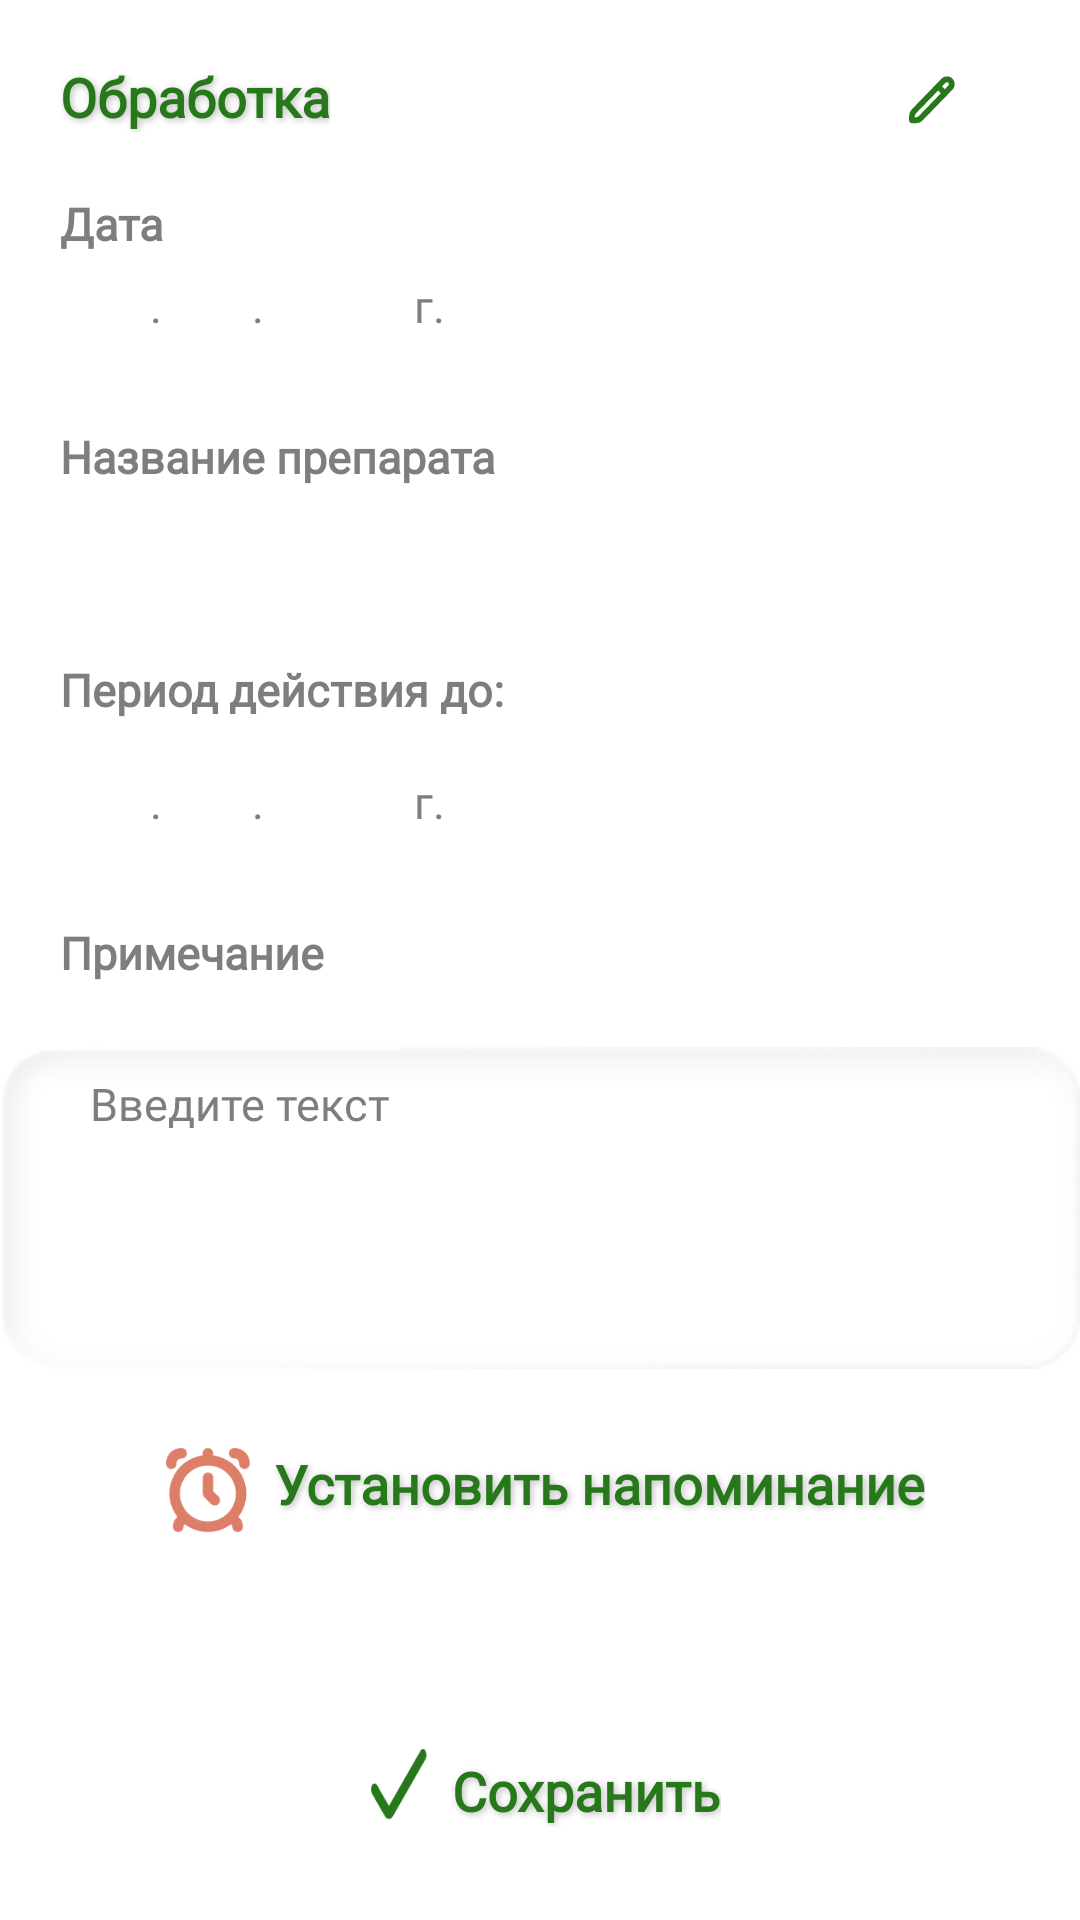

Layout XML and referenced resources for this Android screen:
<!-- AndroidManifest.xml: application theme Theme.Recycler3 -->
<!-- res/layout/fragment__treatment__show.xml -->
<?xml version="1.0" encoding="utf-8"?>
<androidx.constraintlayout.widget.ConstraintLayout xmlns:android="http://schemas.android.com/apk/res/android"
    xmlns:app="http://schemas.android.com/apk/res-auto"
    xmlns:tools="http://schemas.android.com/tools"
    android:layout_width="match_parent"
    android:layout_height="match_parent"
    tools:context=".Fragment_Treatment_Show">

    <TextView
        android:id="@+id/textView6"
        style="@style/StyleHeaderGreen"
        android:layout_width="wrap_content"
        android:layout_height="wrap_content"
        android:layout_margin="20dp"
        android:text="Обработка"
        app:layout_constraintStart_toStartOf="parent"
        app:layout_constraintTop_toTopOf="parent" />

    <ImageButton
        android:id="@+id/bigPen"
        android:layout_width="25dp"
        android:layout_height="25dp"
        android:layout_marginTop="5dp"
        android:background="@drawable/pen"
        android:layout_marginEnd="35dp"
        app:layout_constraintBottom_toBottomOf="@+id/textView6"
        app:layout_constraintEnd_toEndOf="parent"
        app:layout_constraintTop_toTopOf="@+id/textView6" />


    <TextView
        android:id="@+id/textView7"
        style="@style/StyleTextBold"
        android:layout_width="wrap_content"
        android:layout_height="wrap_content"
        android:layout_marginTop="20dp"
        android:text="@string/data"
        app:layout_constraintStart_toStartOf="@+id/textView6"
        app:layout_constraintTop_toBottomOf="@+id/textView6" />

    <EditText
        android:id="@+id/day"
        style="@style/StyleNumberDayMount"
        android:layout_width="30dp"
        android:layout_height="wrap_content"
        android:backgroundTint="@color/transparent"
        app:layout_constraintStart_toStartOf="@+id/textView7"
        app:layout_constraintTop_toBottomOf="@+id/textView7" />

    <TextView
        android:id="@+id/mount"
        style="@style/StyleText"
        android:layout_width="wrap_content"
        android:layout_height="wrap_content"
        android:layout_marginBottom="10dp"
        android:text="."
        app:layout_constraintBottom_toBottomOf="@+id/day"
        app:layout_constraintStart_toEndOf="@+id/day" />

    <EditText
        android:id="@+id/editText2"
        style="@style/StyleNumberDayMount"
        android:layout_width="30dp"
        android:layout_height="wrap_content"
        android:backgroundTint="@color/transparent"
        app:layout_constraintBottom_toBottomOf="@+id/day"
        app:layout_constraintStart_toEndOf="@+id/mount" />

    <TextView
        android:id="@+id/textView9"
        style="@style/StyleText"
        android:layout_width="wrap_content"
        android:layout_height="wrap_content"
        android:layout_marginBottom="10dp"
        android:text="."
        app:layout_constraintBottom_toBottomOf="@+id/editText2"
        app:layout_constraintStart_toEndOf="@+id/editText2" />

    <EditText
        android:id="@+id/age"
        style="@style/StyleNumberAge"
        android:layout_width="50dp"
        android:layout_height="wrap_content"
        android:backgroundTint="@color/transparent"
        app:layout_constraintBottom_toBottomOf="@+id/day"
        app:layout_constraintStart_toEndOf="@+id/textView9" />

    <TextView
        android:id="@+id/textView11"
        style="@style/StyleText"
        android:layout_width="wrap_content"
        android:layout_height="wrap_content"
        android:layout_marginBottom="10dp"
        android:text="@string/tochG"
        app:layout_constraintBottom_toBottomOf="@+id/age"
        app:layout_constraintStart_toEndOf="@+id/age" />


    <TextView
        android:id="@+id/textView10"
        style="@style/StyleTextBold"
        android:layout_width="wrap_content"
        android:layout_height="wrap_content"
        android:layout_marginTop="20dp"
        android:text="@string/drugName"
        app:layout_constraintStart_toStartOf="@+id/textView7"
        app:layout_constraintTop_toBottomOf="@+id/editText2" />

    <EditText
        android:id="@+id/param"
        style="@style/StyleEditTextLarge"
        android:layout_width="match_parent"
        android:layout_height="wrap_content"
        android:layout_marginStart="20dp"
        android:layout_marginEnd="20dp"
        android:inputType="text|textCapSentences"
        android:maxLength="32"
        android:maxLines="1"
        android:backgroundTint="@color/transparent"
        app:layout_constraintStart_toStartOf="@+id/textView6"
        app:layout_constraintTop_toBottomOf="@+id/textView10" />

    <TextView
        android:id="@+id/textView12"
        style="@style/StyleTextBold"
        android:layout_width="wrap_content"
        android:layout_height="wrap_content"
        android:layout_marginTop="20dp"
        android:text="Период действия до:"
        app:layout_constraintStart_toStartOf="@+id/textView7"
        app:layout_constraintTop_toBottomOf="@+id/param" />



    <EditText
        android:id="@+id/editText5"
        style="@style/StyleNumberDayMount"
        android:layout_width="30dp"
        android:layout_height="wrap_content"
        android:layout_marginTop="10dp"
        android:backgroundTint="@color/transparent"
        app:layout_constraintStart_toStartOf="@+id/textView12"
        app:layout_constraintTop_toBottomOf="@+id/textView12" />

    <TextView
        android:id="@+id/textView14"
        style="@style/StyleText"
        android:layout_width="wrap_content"
        android:layout_height="wrap_content"
        android:layout_marginBottom="10dp"
        android:text="."
        app:layout_constraintBottom_toBottomOf="@+id/editText5"
        app:layout_constraintStart_toEndOf="@+id/editText5" />

    <EditText
        android:id="@+id/editText6"
        style="@style/StyleNumberDayMount"
        android:layout_width="30dp"
        android:layout_height="wrap_content"
        android:layout_marginTop="10dp"
        android:backgroundTint="@color/transparent"
        app:layout_constraintBottom_toBottomOf="@+id/editText5"
        app:layout_constraintStart_toEndOf="@+id/textView14" />

    <TextView
        android:id="@+id/textView15"
        style="@style/StyleText"
        android:layout_width="wrap_content"
        android:layout_height="wrap_content"
        android:layout_marginBottom="10dp"
        android:maxLength="2"
        android:text="."
        app:layout_constraintBottom_toBottomOf="@+id/editText6"
        app:layout_constraintStart_toEndOf="@+id/editText6" />

    <EditText
        android:id="@+id/editText7"
        style="@style/StyleNumberAge"
        android:layout_width="50dp"
        android:layout_height="wrap_content"
        android:layout_marginTop="10dp"
        android:backgroundTint="@color/transparent"
        app:layout_constraintBottom_toBottomOf="@+id/editText6"
        app:layout_constraintStart_toEndOf="@+id/textView15" />

    <TextView
        android:id="@+id/textView16"
        style="@style/StyleText"
        android:layout_width="wrap_content"
        android:layout_height="wrap_content"
        android:layout_marginBottom="10dp"
        android:text="@string/tochG"
        app:layout_constraintBottom_toBottomOf="@+id/editText7"
        app:layout_constraintStart_toEndOf="@+id/editText7" />

    <TextView
        android:id="@+id/textView17"
        style="@style/StyleTextBold"
        android:layout_width="wrap_content"
        android:layout_height="wrap_content"
        android:layout_marginTop="20dp"
        android:text="@string/noteMed"
        app:layout_constraintStart_toStartOf="@+id/textView7"
        app:layout_constraintTop_toBottomOf="@+id/editText7" />

    <ImageView
        android:id="@+id/imageView2"
        android:layout_width="match_parent"
        android:layout_height="110dp"
        android:layout_marginTop="20dp"
        android:src="@drawable/note_med"
        app:layout_constraintEnd_toEndOf="parent"
        app:layout_constraintStart_toStartOf="parent"
        app:layout_constraintTop_toBottomOf="@+id/textView17" />

    <EditText
        android:id="@+id/pole_note2"
        style="@style/StyleEditTextNote"
        android:layout_width="0dp"
        android:layout_height="wrap_content"
        android:layout_marginStart="10dp"
        android:layout_marginTop="10dp"
        android:layout_marginEnd="30dp"
        android:background="@color/transparent"
        android:focusable="true"
        android:hint="Введите текст"
        android:maxLength="199"
        android:maxLines="5"
        app:layout_constraintEnd_toEndOf="@+id/param"
        app:layout_constraintHorizontal_bias="0.0"
        app:layout_constraintStart_toStartOf="@+id/textView17"
        app:layout_constraintTop_toTopOf="@+id/imageView2" />

    <LinearLayout
        android:id="@+id/layoutSetTextReminder"
        android:layout_width="match_parent"
        android:layout_height="wrap_content"
        android:layout_marginTop="15dp"
        android:gravity="center"
        android:orientation="horizontal"
        app:layout_constraintStart_toStartOf="@+id/textView17"
        app:layout_constraintTop_toBottomOf="@+id/imageView2">

        <ImageView
            android:id="@+id/imageSetTextReminder"
            android:layout_width="wrap_content"
            android:layout_height="wrap_content"
            android:layout_marginTop="4dp"
            android:src="@drawable/clock" />

        <TextView
            android:id="@+id/textSetTextReminder"
            style="@style/StyleHeaderGreen"
            android:layout_width="wrap_content"
            android:layout_height="wrap_content"
            android:text="@string/setclock" />
    </LinearLayout>

    <LinearLayout
        android:id="@+id/layout_btn_save"
        android:layout_width="match_parent"
        android:layout_height="wrap_content"
        android:layout_marginBottom="25dp"
        android:gravity="center"
        android:orientation="horizontal"
        app:layout_constraintBottom_toBottomOf="parent"
        app:layout_constraintEnd_toEndOf="parent"
        app:layout_constraintStart_toStartOf="parent">

        <ImageView
            android:id="@+id/image_btn_save"
            android:layout_width="wrap_content"
            android:layout_height="wrap_content"
            android:src="@drawable/choice" />

        <TextView
            android:id="@+id/text_btn_save"
            style="@style/StyleHeaderGreen"
            android:layout_width="wrap_content"
            android:layout_height="wrap_content"
            android:text="@string/save" />

    </LinearLayout>


</androidx.constraintlayout.widget.ConstraintLayout>
<!-- resources referenced by this layout -->
<resources>
  <color name="transparent">#00000000</color>
      // Тени
  <string name="data">Дата</string>
  
      // Запрос истории
  <string name="drugName">Название препарата</string>
  <string name="noteMed">Примечание</string>
  <string name="save">Сохранить</string>
  <string name="setclock">Установить напоминание</string>
  <string name="tochG">г.</string>
  <style name="StyleEditTextLarge">
          <item name="android:fontFamily">@font/roboto</item>
          <item name="android:textSize">15sp</item>
          <item name="android:textColor">@color/grey</item>
          <item name="android:imeOptions">actionNext</item>
          <item name="android:inputType">text|textCapSentences</item>
          <item name="android:maxLines">1</item>
          <item name="android:maxLength">40</item>
          <item name="android:text">""</item>
      </style>
  <style name="StyleEditTextNote">
          <item name="android:fontFamily">@font/roboto</item>
          <item name="android:textSize">15sp</item>
          <item name="android:textColor">@color/grey</item>
          <item name="android:imeOptions">actionNext</item>
          <item name="android:inputType">text|textCapSentences|textMultiLine</item>
          <item name="android:maxLength">975</item>
          <item name="android:text">""</item>
          <item name="android:textColorHint">@color/grey</item>
          <item name="android:singleLine">false</item>
          <item name="android:hint">@string/set_text</item>
      </style>
  <style name="StyleHeaderGreen">
          <item name="android:fontFamily">@font/roboto</item>
          <item name="android:textSize">18sp</item>
          <item name="android:textColor">@color/green</item>
          <item name="android:textStyle">bold</item>
          <item name="android:shadowColor">@color/text_shadow_home</item>
          <item name="android:shadowDx">2</item>
          <item name="android:shadowDy">2</item>
          <item name="android:shadowRadius">6</item>
      </style>
  <style name="StyleNumberAge">
          <item name="android:fontFamily">@font/roboto</item>
          <item name="android:textSize">15sp</item>
          <item name="android:textColor">@color/grey</item>
          <item name="android:imeOptions">actionNext</item>
          <item name="android:inputType">datetime</item>
          <item name="android:maxLines">1</item>
          <item name="android:maxLength">4</item>
          <item name="android:text">""</item>
          <item name="android:textAlignment">center</item>
      </style>
  <style name="StyleNumberDayMount">
          <item name="android:fontFamily">@font/roboto</item>
          <item name="android:textSize">15sp</item>
          <item name="android:textColor">@color/grey</item>
          <item name="android:imeOptions">actionNext</item>
          <item name="android:inputType">datetime</item>
          <item name="android:maxLines">1</item>
          <item name="android:maxLength">2</item>
          <item name="android:text">""</item>
          <item name="android:textAlignment">center</item>
          <item name="android:textColorHint">"@color/green"</item>
      </style>
  <style name="StyleText">
          <item name="android:fontFamily">@font/roboto</item>
          <item name="android:textSize">15sp</item>
          <item name="android:textColor">@color/grey</item>
      </style>
  <style name="StyleTextBold">
          <item name="android:textStyle">bold</item>
          <item name="android:fontFamily">@font/roboto</item>
          <item name="android:textSize">15sp</item>
          <item name="android:textColor">@color/grey</item>
      </style>
  <color name="grey">#7E7E7E</color>
  <string name="set_text">Введите текст</string>
  
      // Допы
  <color name="green">#27781A</color>
  <color name="text_shadow_home">#40000000</color>
  <color name="orange">#DD7E69</color>
  <color name="whiteG">#FAFAFA</color>
</resources>
